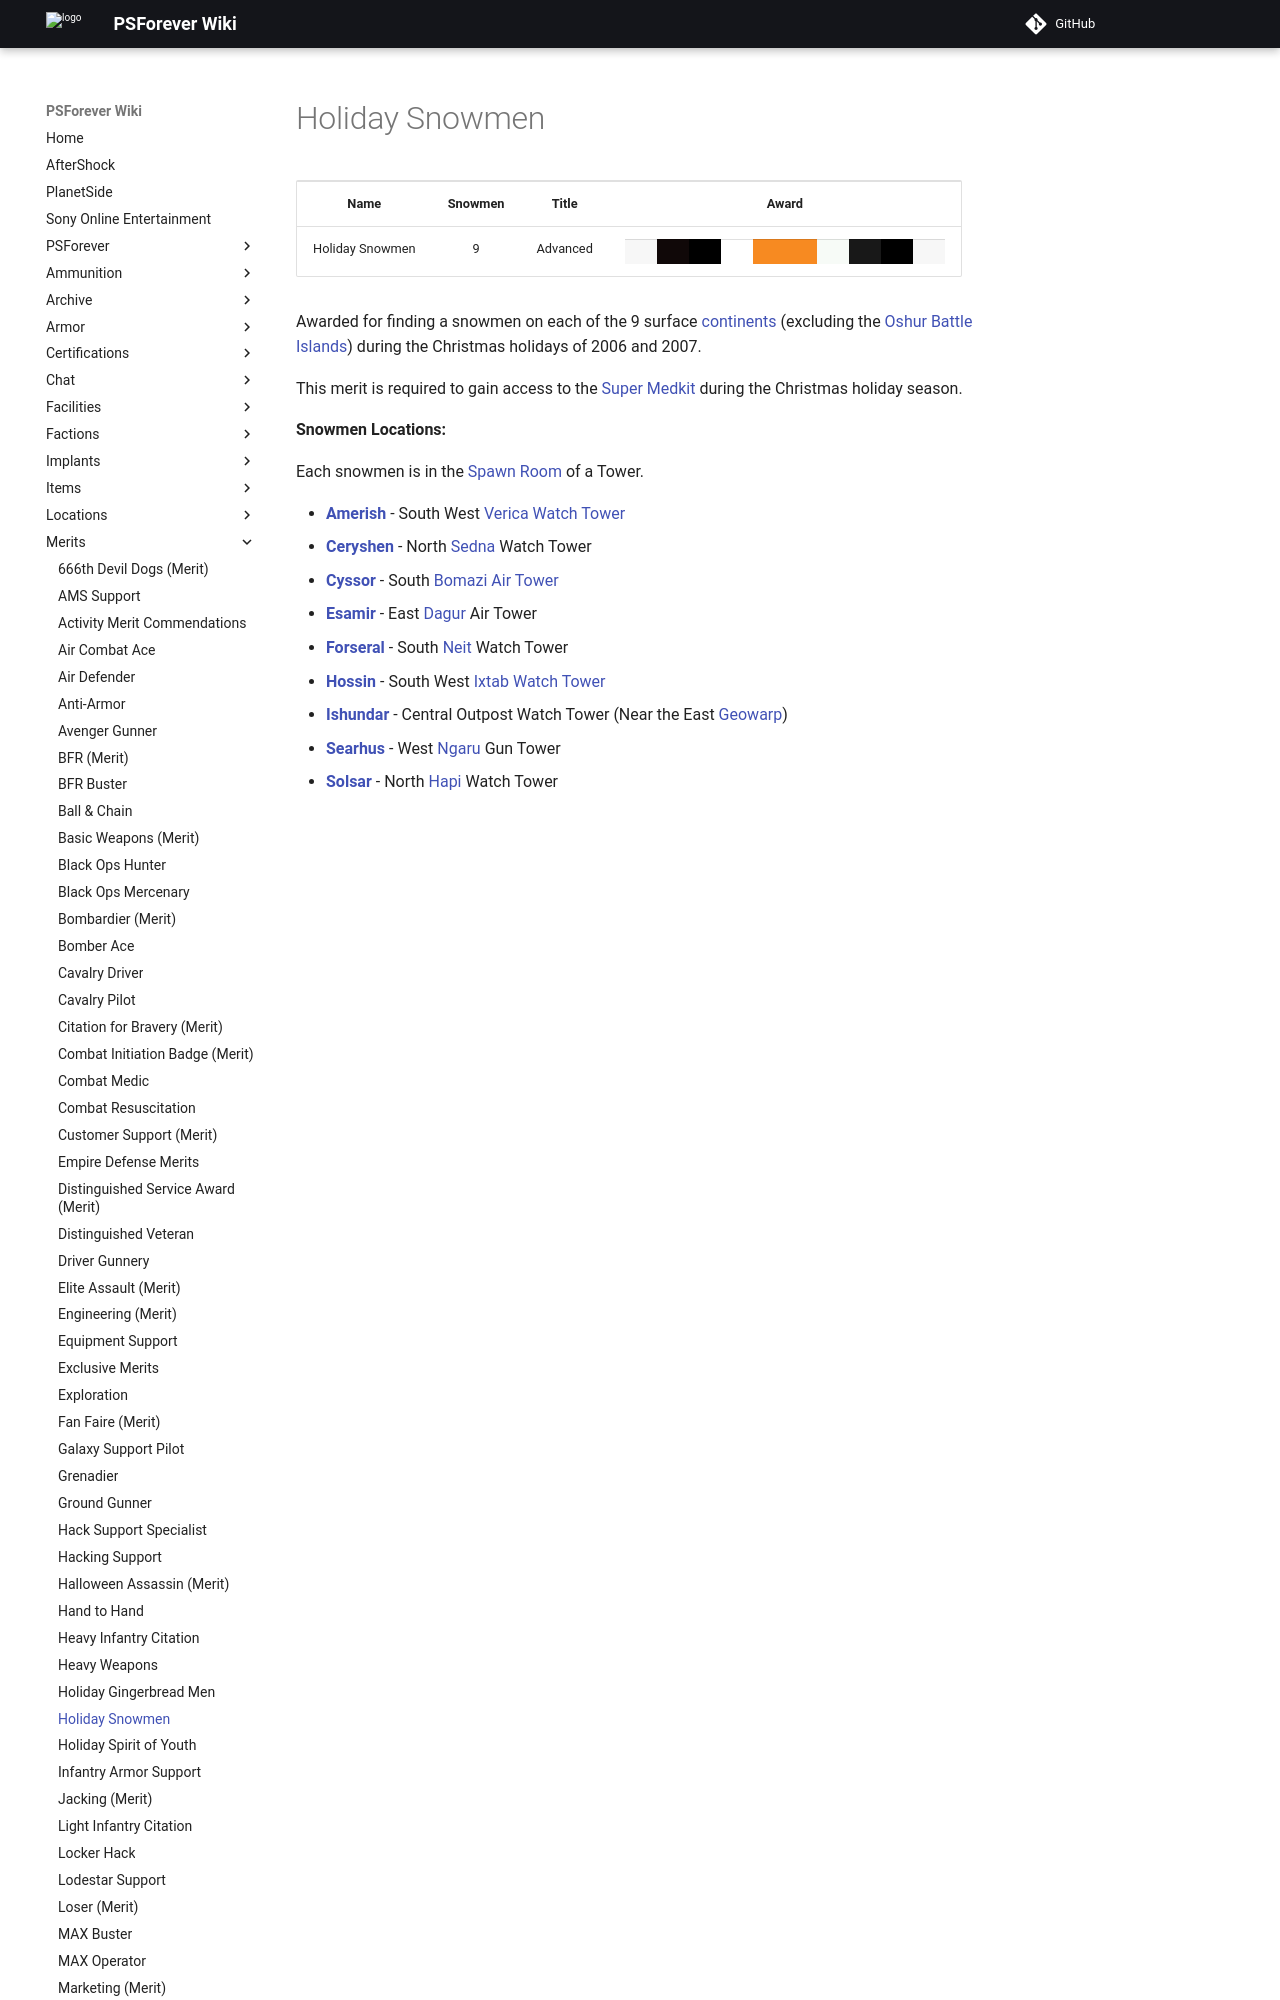

repository: psforever/wiki · page: merits/Holiday_Snowmen/index.html · generator: mkdocs

# Holiday Snowmen

<table>
<tbody>
<tr class="odd">
<td style="text-align: center;"><p><b>Name</b></p></td>
<td style="text-align: center;"><p><b>Snowmen</b></p></td>
<td style="text-align: center;"><p><b>Title</b></p></td>
<td style="text-align: center;"><p><b>Award</b></p></td>
</tr>
<tr class="even">
<td style="text-align: center;"><p>Holiday Snowmen</p></td>
<td style="text-align: center;"><p>9</p></td>
<td style="text-align: center;"><p>Advanced</p></td>
<td style="text-align: center;"><table class="bigmerit">
<tr>
<td bgcolor="#f7f7f7">
</td>
<td bgcolor="#100808">
</td>
<td bgcolor="#000000">
</td>
<td bgcolor="#ffffff">
</td>
<td bgcolor="#f78a21">
</td>
<td bgcolor="#f78a21">
</td>
<td bgcolor="#f7fbf7">
</td>
<td bgcolor="#181818">
</td>
<td bgcolor="#000000">
</td>
<td bgcolor="#f7f7f7">
</td>
</tr>
</table></td>
</tr>
</tbody>
</table>

Awarded for finding a snowmen on each of the 9 surface
[continents](../locations/Continent.md) (excluding the
[Oshur Battle Islands](../locations/Battle_Islands.md)) during the Christmas
holidays of 2006 and 2007.

This merit is required to gain access to the
[Super Medkit](../items/Super_Medkit.md) during the Christmas holiday season.

**Snowmen Locations:**

Each snowmen is in the [Spawn Room](../locations/Spawn_Room.md) of a Tower.
